Run: headless pygame with SDL's dummy video driver; simulated clock (each Clock.tick advances the game by its frame time, no real sleeping); random seed 0; keys injected as events and as key.get_pressed() state; no mouse input.
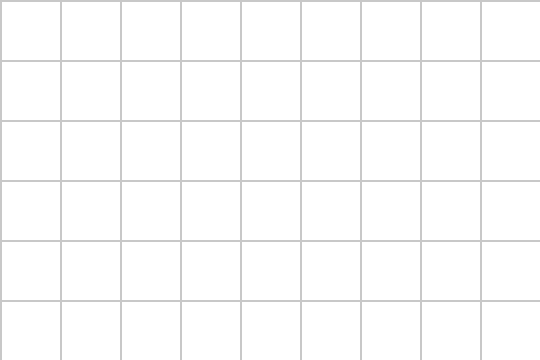
Frame 1 of 4 · flips 1–60 · no input
Frame 2 of 4 · flips 61–180 · tapped SPACE, RETURN · held RIGHT (→), D · screen unchanged from frame 1, image omitted
Frame 3 of 4 · flips 181–300 · held DOWN (↓), S · screen unchanged from frame 2, image omitted
Frame 4 of 4 · flips 301–420 · held LEFT (←), A, UP (↑), W · screen unchanged from frame 3, image omitted

The pygame program that drew these frames:

import pygame

pygame.init()

# Grid settings
ROWS, COLS = 6, 9
CELL_SIZE = 60
WIDTH, HEIGHT = COLS * CELL_SIZE, ROWS * CELL_SIZE

# Pygame setup
screen = pygame.display.set_mode((WIDTH, HEIGHT))
pygame.display.set_caption("Pygame Grid")

# Colors
WHITE = (255, 255, 255)
GRAY = (200, 200, 200)

running = True
while running:
    for event in pygame.event.get():
        if event.type == pygame.QUIT:
            running = False

    screen.fill(WHITE)

    # Draw vertical lines
    for col in range(COLS + 1):
        pygame.draw.line(screen, GRAY, (col * CELL_SIZE, 0), (col * CELL_SIZE, HEIGHT), 2)

    # Draw horizontal lines
    for row in range(ROWS + 1):
        pygame.draw.line(screen, GRAY, (0, row * CELL_SIZE), (WIDTH, row * CELL_SIZE), 2)

    pygame.display.flip()

pygame.quit()
